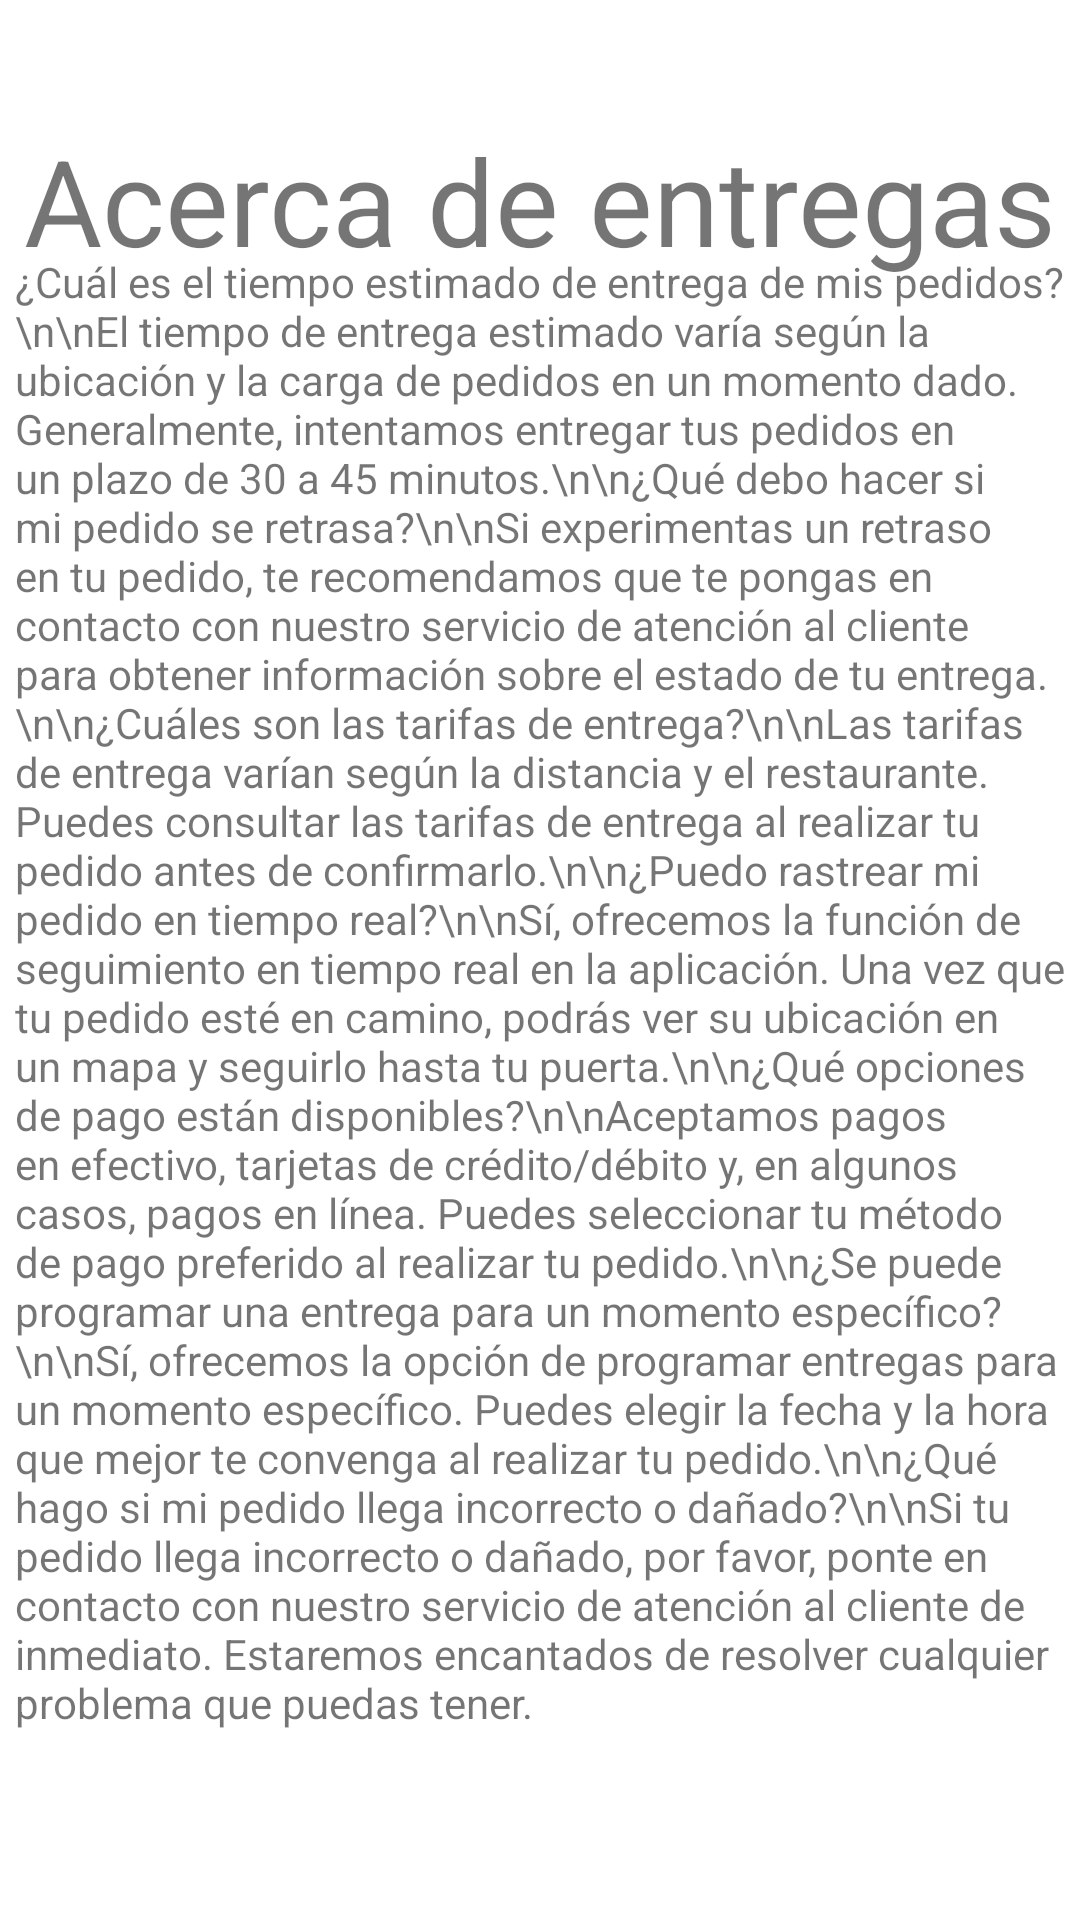

Layout XML and referenced resources for this Android screen:
<!-- AndroidManifest.xml: application theme Theme.LIKE_APP -->
<!-- res/layout/fragment_p_f__entregas.xml -->
<?xml version="1.0" encoding="utf-8"?>
<androidx.constraintlayout.widget.ConstraintLayout xmlns:android="http://schemas.android.com/apk/res/android"
    xmlns:tools="http://schemas.android.com/tools"
    xmlns:app="http://schemas.android.com/apk/res-auto"
    android:id="@+id/fgPEntrega"
    android:layout_width="match_parent"
    android:layout_height="match_parent"
    tools:context=".ui.fragments.PF_EntregasFragment" >

    <TextView
        android:id="@+id/textView25"
        android:layout_width="wrap_content"
        android:layout_height="wrap_content"
        android:layout_marginTop="40dp"
        android:text="Acerca de entregas"
        android:textSize="40dp"
        app:layout_constraintEnd_toEndOf="parent"
        app:layout_constraintStart_toStartOf="parent"
        app:layout_constraintTop_toTopOf="parent" />

    <TextView
        android:id="@+id/textView29"
        android:layout_width="350dp"
        android:layout_height="565dp"
        android:layout_marginTop="24dp"
        android:layout_marginBottom="24dp"
        android:text="¿Cuál es el tiempo estimado de entrega de mis pedidos?\n\nEl tiempo de entrega estimado varía según la ubicación y la carga de pedidos en un momento dado. Generalmente, intentamos entregar tus pedidos en un plazo de 30 a 45 minutos.\n\n¿Qué debo hacer si mi pedido se retrasa?\n\nSi experimentas un retraso en tu pedido, te recomendamos que te pongas en contacto con nuestro servicio de atención al cliente para obtener información sobre el estado de tu entrega.\n\n¿Cuáles son las tarifas de entrega?\n\nLas tarifas de entrega varían según la distancia y el restaurante. Puedes consultar las tarifas de entrega al realizar tu pedido antes de confirmarlo.\n\n¿Puedo rastrear mi pedido en tiempo real?\n\nSí, ofrecemos la función de seguimiento en tiempo real en la aplicación. Una vez que tu pedido esté en camino, podrás ver su ubicación en un mapa y seguirlo hasta tu puerta.\n\n¿Qué opciones de pago están disponibles?\n\nAceptamos pagos en efectivo, tarjetas de crédito/débito y, en algunos casos, pagos en línea. Puedes seleccionar tu método de pago preferido al realizar tu pedido.\n\n¿Se puede programar una entrega para un momento específico?\n\nSí, ofrecemos la opción de programar entregas para un momento específico. Puedes elegir la fecha y la hora que mejor te convenga al realizar tu pedido.\n\n¿Qué hago si mi pedido llega incorrecto o dañado?\n\nSi tu pedido llega incorrecto o dañado, por favor, ponte en contacto con nuestro servicio de atención al cliente de inmediato. Estaremos encantados de resolver cualquier problema que puedas tener."
        app:layout_constraintBottom_toBottomOf="parent"
        app:layout_constraintEnd_toEndOf="parent"
        app:layout_constraintStart_toStartOf="parent"
        app:layout_constraintTop_toBottomOf="@+id/textView25" />
</androidx.constraintlayout.widget.ConstraintLayout>
<!-- resources referenced by this layout -->
<resources>
  <style name="Theme.LIKE_APP" parent="Theme.MaterialComponents.DayNight.DarkActionBar">
          
          <item name="colorPrimary">@color/purple_500</item>
          <item name="colorPrimaryVariant">@color/purple_700</item>
          <item name="colorOnPrimary">@color/white</item>
          
          <item name="colorSecondary">@color/teal_200</item>
          <item name="colorSecondaryVariant">@color/teal_700</item>
          <item name="colorOnSecondary">@color/black</item>
          
          <item name="android:statusBarColor">?attr/colorPrimaryVariant</item>
          
      </style>
  <color name="purple_500">#FF6200EE</color>
  <color name="purple_700">#FF3700B3</color>
  <color name="white">#FFFFFFFF</color>
  <color name="teal_200">#FF03DAC5</color>
  <color name="teal_700">#FF018786</color>
  <color name="black">#FF000000</color>
</resources>
